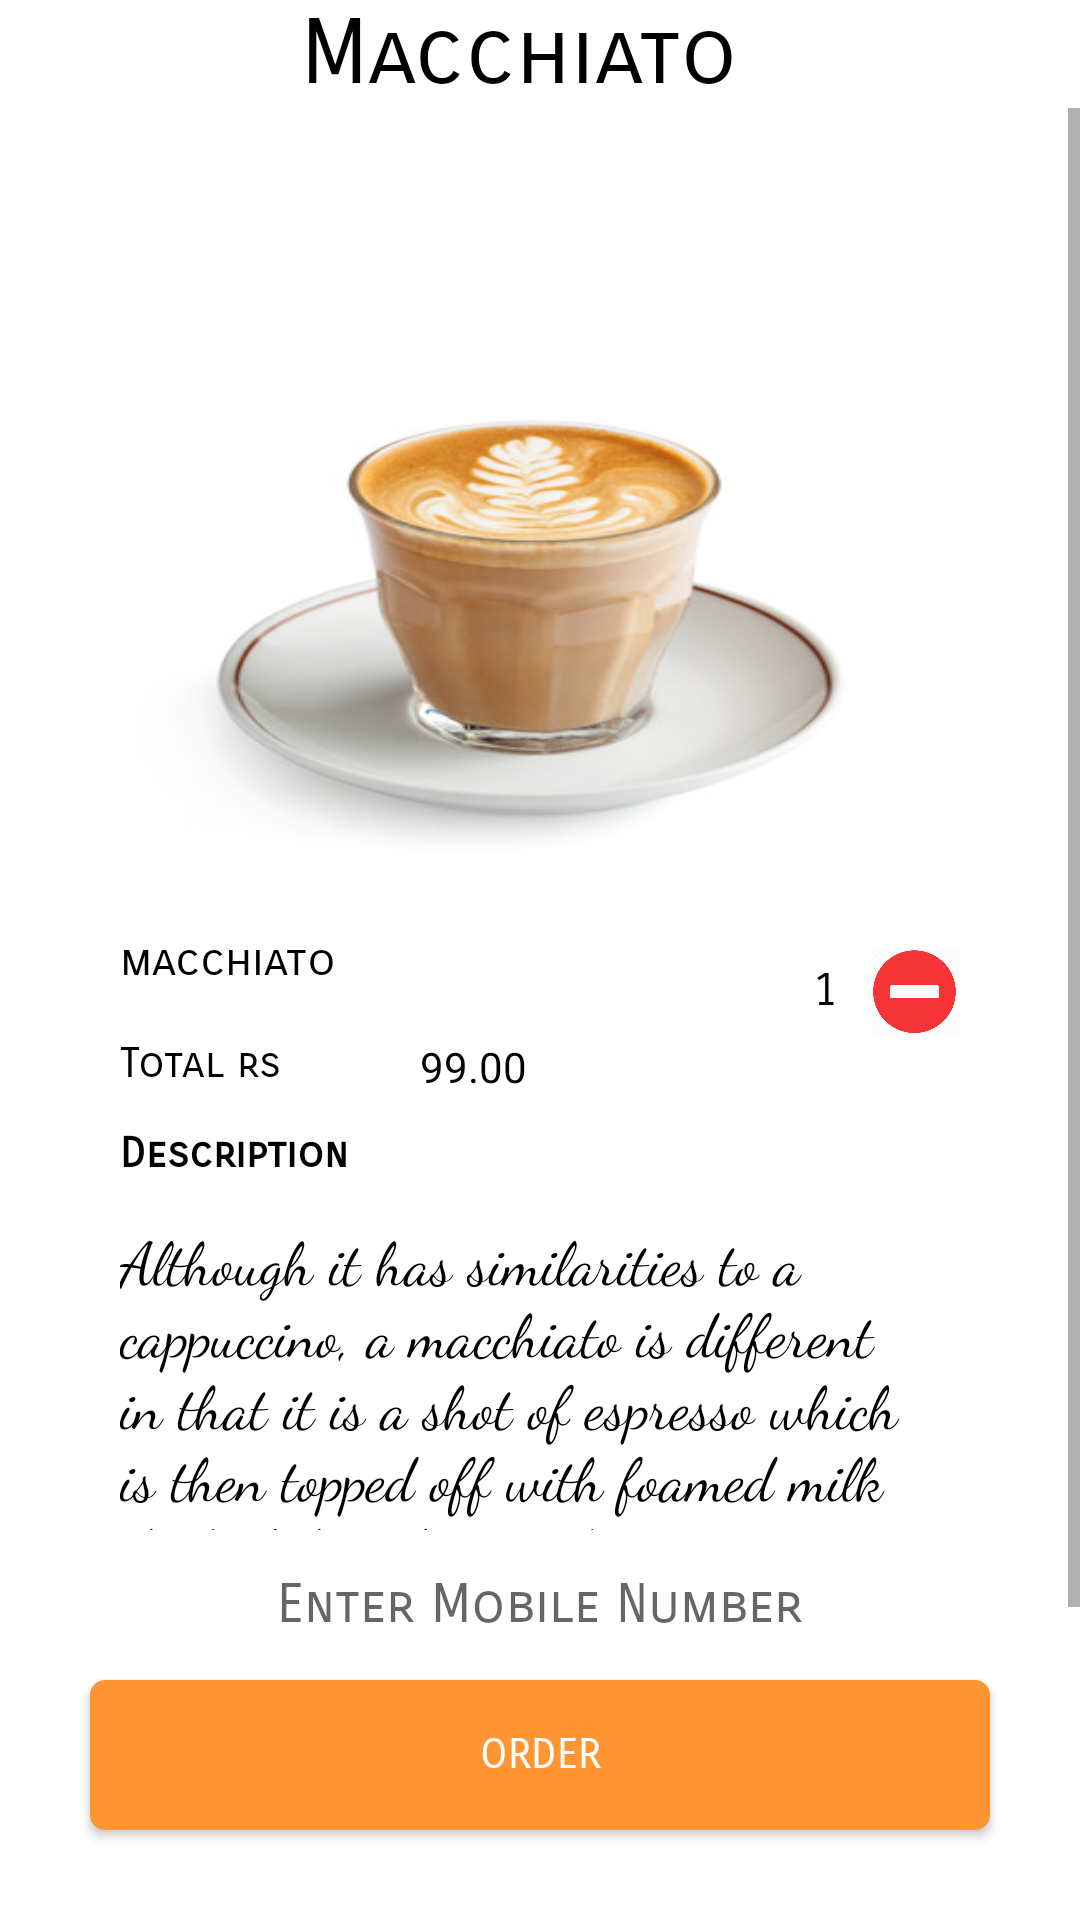

Android layout source for this screen:
<!-- AndroidManifest.xml: application theme AppTheme.NoActionBar -->
<!-- res/layout/coffee8.xml -->
<?xml version="1.0" encoding="utf-8"?>
<RelativeLayout
    xmlns:android="http://schemas.android.com/apk/res/android" android:layout_width="match_parent"
    android:layout_height="match_parent"
    android:background="#ffffff"
    >
    <RelativeLayout
        android:layout_width="wrap_content"
        android:layout_height="wrap_content"
        android:id="@+id/heading"
        >
        <TextView
            android:layout_width="wrap_content"
            android:layout_height="wrap_content"
            android:text="Macchiato"
            android:textAlignment="center"
            android:layout_marginLeft="100dp"
            android:textSize="30dp"
            android:id="@+id/items"
            android:textColor="#000000"
            android:fontFamily="sans-serif-smallcaps"
            />
    </RelativeLayout>
    <ScrollView
        android:layout_width="match_parent"
        android:layout_height="match_parent"
        android:id="@+id/slide1"
        android:layout_below="@+id/heading"
        >
        <RelativeLayout
            android:layout_width="match_parent"
            android:layout_height="730dp"
            >
            <RelativeLayout
                android:id="@+id/content1"
                android:layout_width="320dp"
                android:layout_height="match_parent"
                android:layout_marginTop="50dp"
                android:layout_marginLeft="20dp"
                android:padding="20dp"
                >
                <ImageView
                    android:background="@drawable/c8"
                    android:layout_width="match_parent"
                    android:layout_height="200dp"
                    />
                <TextView
                    android:id="@+id/text1"
                    android:layout_width="wrap_content"
                    android:layout_height="wrap_content"
                    android:layout_marginLeft="0dp"
                    android:layout_marginTop="205dp"
                    android:textColor="#000000"
                    android:text="macchiato"
                    android:fontFamily="sans-serif-smallcaps"
                    android:textSize="15dp"
                    />
                <Button
                    android:layout_width="30dp"
                    android:id="@+id/plusicon"
                    android:layout_height="30dp"
                    android:background="@drawable/plus1"
                    android:layout_marginTop="210dp"
                    android:layout_marginLeft="190dp"
                    />
                <TextView
                    android:id="@+id/value"
                    android:layout_width="30dp"
                    android:layout_height="30dp"
                    android:textSize="15dp"
                    android:textColor="#000000"
                    android:textAlignment="center"
                    android:fontFamily="sans-serif-smallcaps"
                    android:layout_marginTop="210dp"
                    android:padding="5dp"
                    android:text="1"
                    android:layout_marginLeft="220dp"
                    />
                <Button
                    android:id="@+id/minus"
                    android:layout_width="30dp"
                    android:layout_height="30dp"
                    android:layout_marginLeft="250dp"
                    android:layout_marginTop="210dp"
                    android:background="@drawable/minus1"
                    />
                <TextView
                    android:layout_width="wrap_content"
                    android:layout_height="wrap_content"
                    android:text="Total rs "
                    android:textColor="#000000"
                    android:fontFamily="sans-serif-smallcaps"
                    android:layout_marginTop="240dp"
                    />
                <TextView
                    android:id="@+id/amount"
                    android:layout_width="60dp"
                    android:layout_height="20dp"
                    android:text="99.00"
                    android:textColor="#000000"
                    android:layout_marginTop="240dp"
                    android:layout_marginLeft="100dp"
                    />
                <TextView
                    android:layout_width="wrap_content"
                    android:layout_height="wrap_content"
                    android:text="Description"
                    android:textColor="#000000"
                    android:fontFamily="sans-serif-smallcaps"
                    android:layout_marginTop="270dp"
                    android:textStyle="bold"
                    />
                <TextView
                    android:layout_width="wrap_content"
                    android:layout_height="wrap_content"
                    android:textColor="#000000"
                    android:fontFamily="cursive"
                    android:textSize="20dp"
                    android:text="Although it has similarities to a cappuccino, a macchiato is different in that it is a shot of espresso which is then topped off with foamed milk dashed directly into the cup."
                    android:layout_marginTop="300dp"
                    />
            </RelativeLayout>
        </RelativeLayout>
    </ScrollView>
    <EditText
        android:id="@+id/getMobile"
        android:layout_width="300dp"
        android:layout_height="50dp"
        android:layout_alignParentBottom="true"
        android:layout_marginBottom="80dp"
        android:layout_marginLeft="30dp"
        android:inputType="number"
        android:background="#ffffff"
        android:drawableLeft="@drawable/phoneicon"
        android:hint="Enter Mobile Number"
        android:fontFamily="sans-serif-smallcaps"
        android:textAlignment="center"
        />
    <Button
        android:id="@+id/orderButton"
        android:layout_width="300dp"
        android:layout_height="50dp"
        android:text="Order"
        android:textColor="#ffffff"
        android:fontFamily="sans-serif-smallcaps"
        android:layout_marginLeft="30dp"
        android:layout_alignParentBottom="true"
        android:background="@drawable/confirm_button"
        android:layout_marginBottom="30dp"
        />
</RelativeLayout>
<!-- resources referenced by this layout -->
<resources>
  <!-- drawable c8: jpg bitmap (drawable, 18217 bytes) -->
  <!-- drawable confirm_button (drawable) -->
  <?xml version="1.0" encoding="utf-8"?>
  <shape xmlns:android="http://schemas.android.com/apk/res/android">
  <solid android:color="#ff9533"></solid>
      <corners android:radius="5dp"></corners>
  </shape>
  <!-- drawable minus1: png bitmap (drawable, 18761 bytes) -->
  <style name="AppTheme.NoActionBar">
          <item name="windowActionBar">false</item>
          <item name="windowNoTitle">true</item>
      </style>
</resources>
